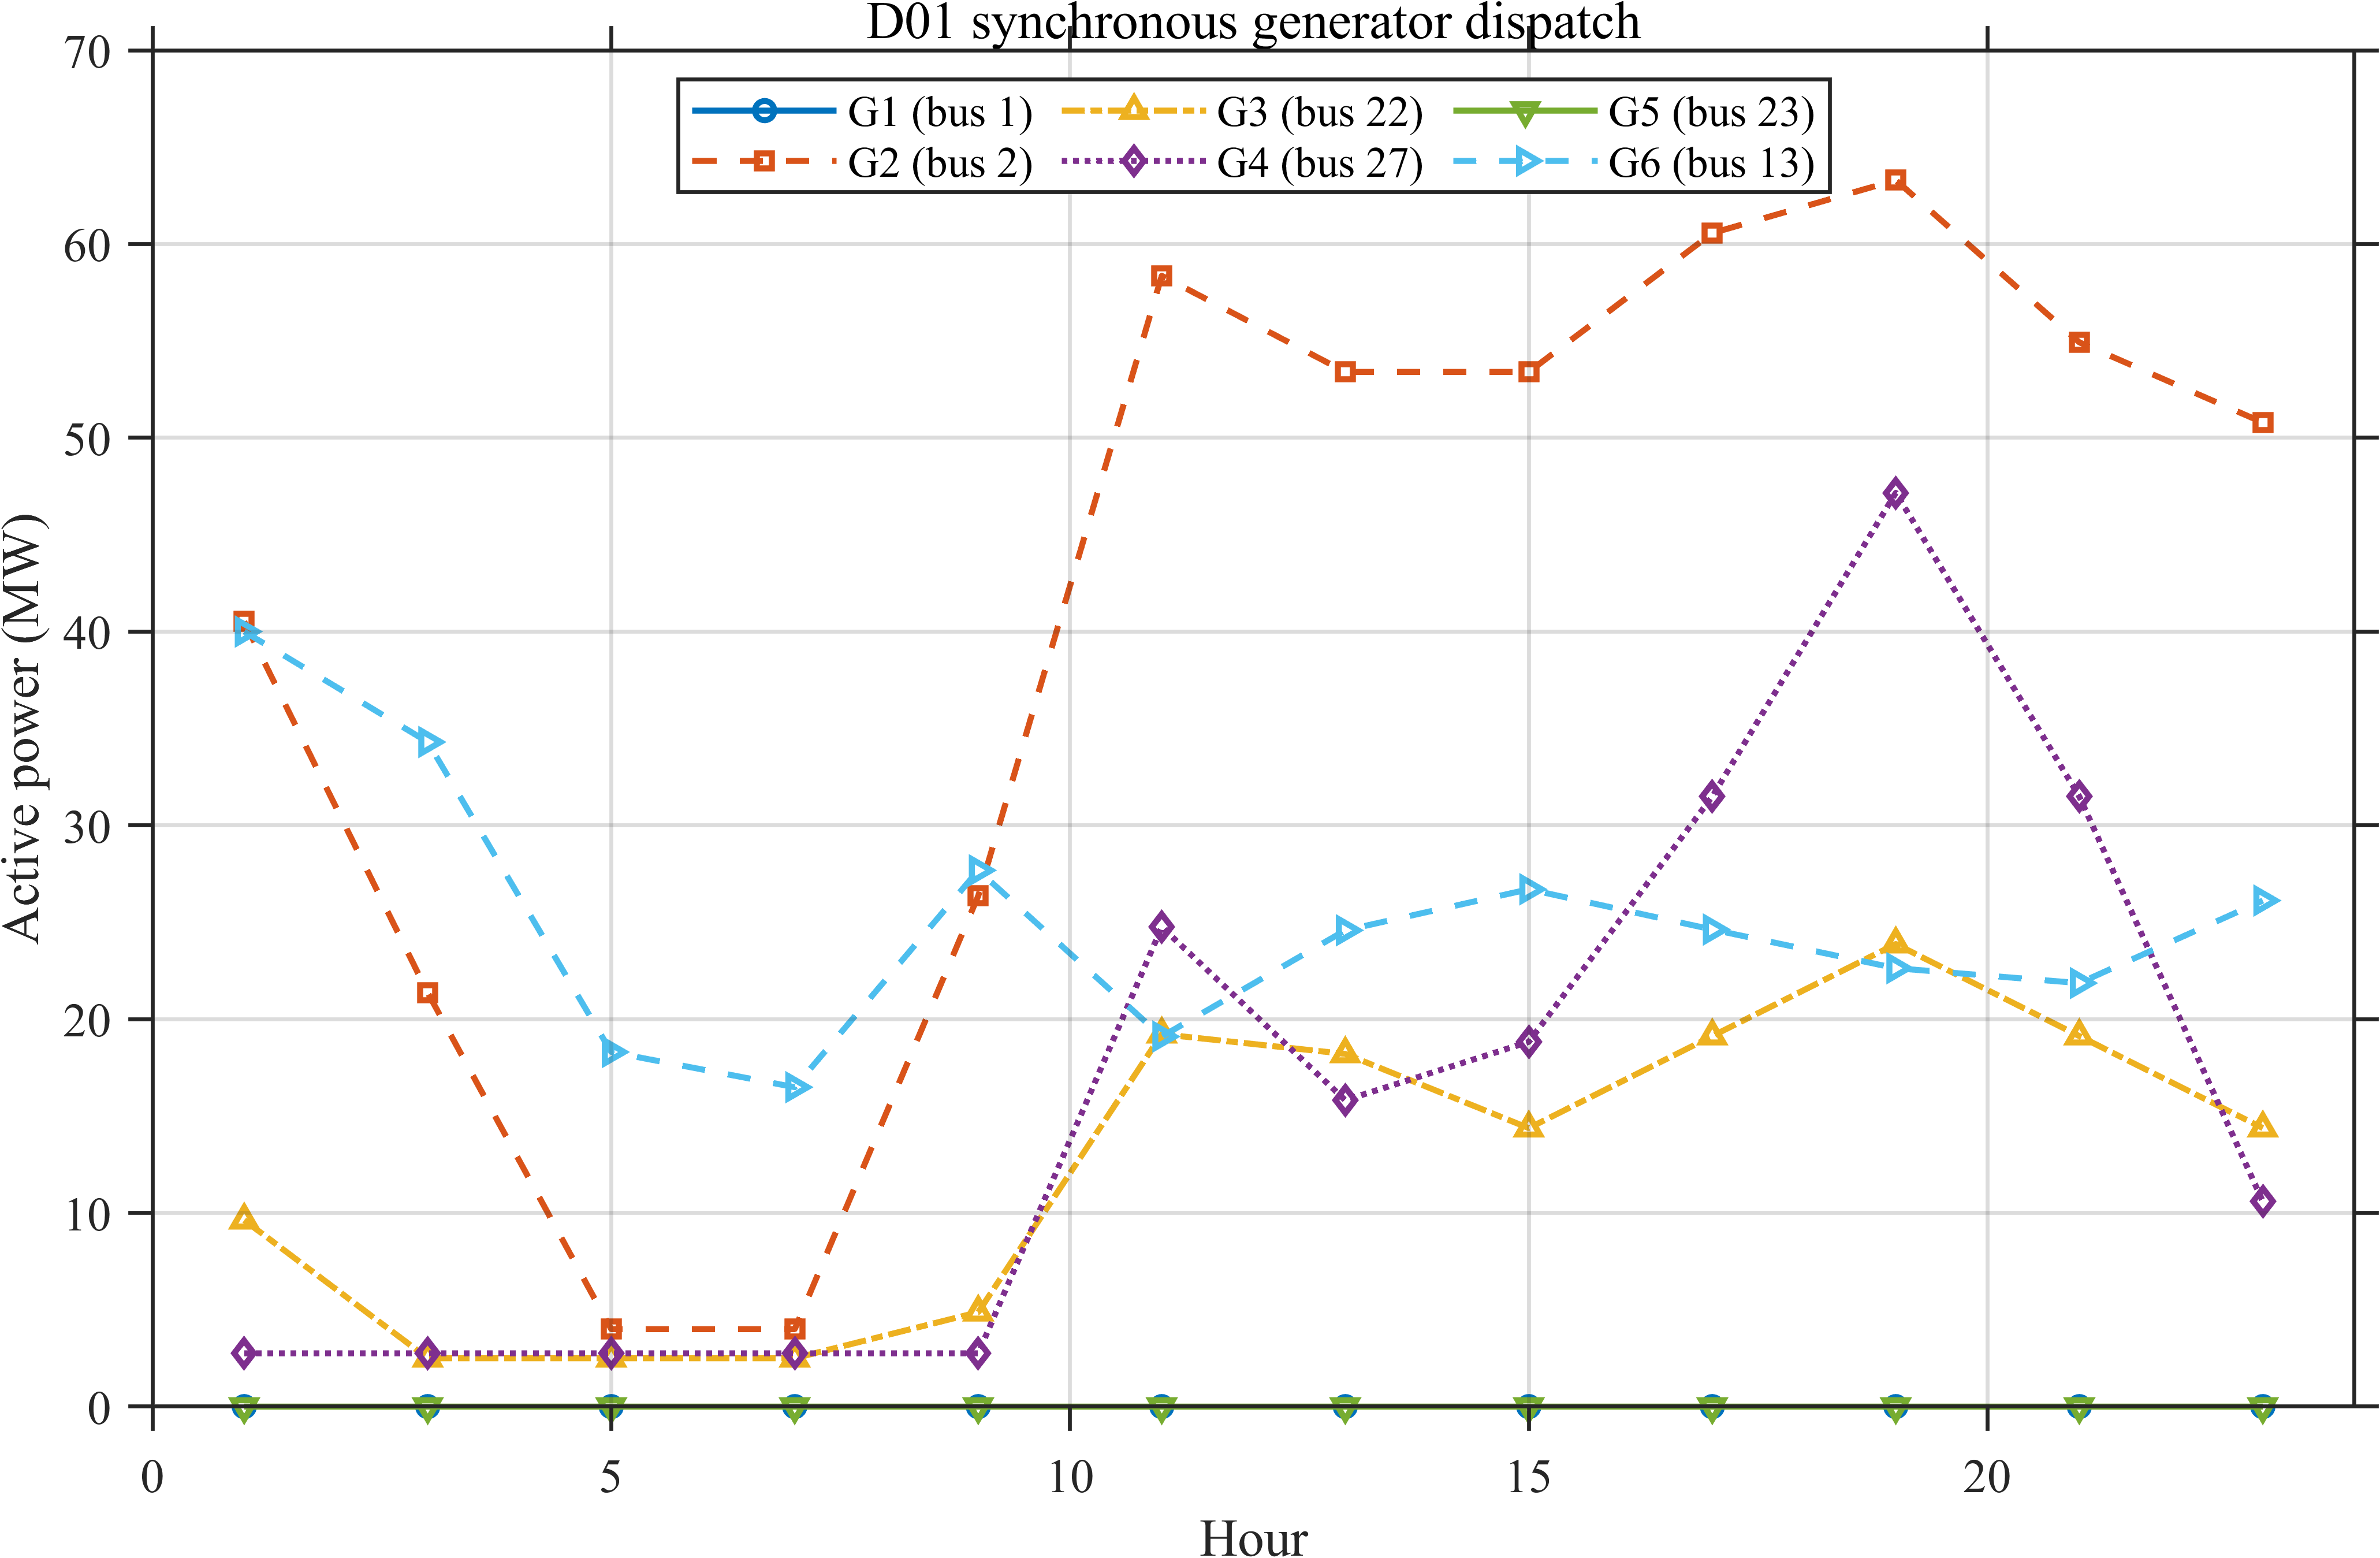

Data behind this chart, as committed beside it:
Hour, G01_MW, G02_MW, G03_MW, G04_MW, G05_MW, G06_MW
1, 0, 40.52, 9.625, 2.75, 0, 40
3, 0, 21.36, 2.5, 2.75, 0, 34.3
5, 0, 4, 2.5, 2.75, 0, 18.3
7, 0, 4, 2.5, 2.75, 0, 16.49
9, 0, 26.36, 4.875, 2.75, 0, 27.68
11, 0, 58.36, 19.22, 24.75, 0, 19.1
13, 0, 53.4, 18.2, 15.81, 0, 24.58
15, 0, 53.4, 14.38, 18.83, 0, 26.7
17, 0, 60.56, 19.12, 31.49, 0, 24.62
19, 0, 63.3, 23.88, 47.16, 0, 22.63
21, 0, 54.93, 19.12, 31.49, 0, 21.86
23, 0, 50.79, 14.38, 10.59, 0, 26.12
